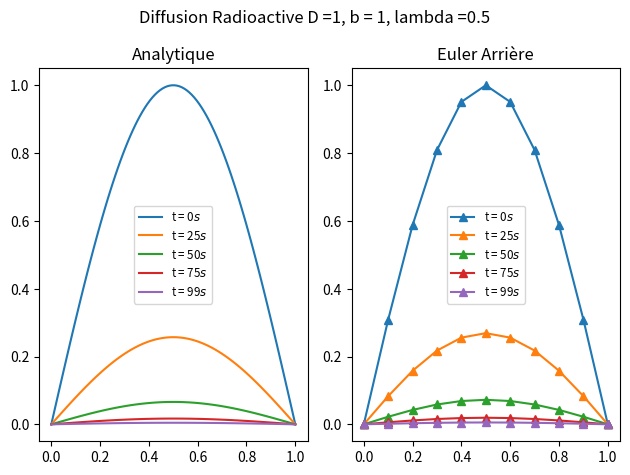

Write Python code to recreate this figure.
import numpy as np
import matplotlib.pyplot as plt


# Paramètres d'intégration numérique
N=9 #nombre de points d'espace à l'intérieur
x = np.linspace(0., 1., N+2)
tmax = 0.5
# Conditions frontières
bc = [0, 0]
D = 1
b = 1
lmb = 0.5 #Lambda
#Fonction de condition initiale u(x,t=0)
U0_sin = np.sin(np.pi*x)

def tridiag(a, b, c, f):
    """Résolution système à matrice tridiagonale"""
    N = f.size
    x = np.zeros(N)
    cstar = np.zeros(N)
    astar = a[0]
    x[0] = f[0]/astar
    for k in range(1, N):
        cstar[k-1] = c[k-1]/astar
        astar = a[k]-b[k]*cstar[k-1]
        x[k] = (f[k]-b[k]*x[k-1])/astar
    for k in range(N-2, -1, -1):
        x[k] -= cstar[k]*x[k+1]
    return(x)

def EulArriere(U0, x, tmax, lmb, bc, b, D):
    """Implémentation d'Euler Arrrière"""
    #N = np.shape(x)[0]-2
    h = x[1]-x[0]
    k = lmb*h**2
    M = int(np.round(tmax/k))+1
    t = np.linspace(0., tmax, M)
    k = t[1]-t[0]
    lmb = k/h**(2)
    # np.shape renvoit un tuple le [0] permet de juste prendre le scalaire
    U = np.zeros((N+2, np.shape(t)[0]))
    U[:, 0] = U0
    a = (1+k*b+2*D*lmb)*np.ones(N)
    b = -D*lmb*np.ones(N-1)
    c = -D*lmb*np.ones(N-1)
    B = np.diagflat(a)+np.diagflat(b,-1)+np.diagflat(c,1)
    for i in range(np.shape(t)[0]-1):
        Uc = U[1:-1, i]
        U[1:-1, i+1] = np.linalg.solve(B, Uc)
        U[0, i+1] = bc[0]
        U[-1, i+1] = bc[1]
    return(U, lmb, t)

EAr_sin = EulArriere(U0_sin, x, tmax, lmb, bc, b, D)
t = EAr_sin[2]

# Solution analytique pour condition initiale carré et sinusoidal
xsol = np.linspace(0, 1, 100)
Sol_sin = np.zeros((100, np.shape(t)[0]))
for i in range(np.shape(t)[0]):
    Sol_sin[:, i] = np.sin(np.pi*xsol)*np.exp(-(b+D*(np.pi**2))*t[i])

# Plot
M = t.shape[0]
Mspan = [0, 0.25, 0.5, 0.75, 0.99]
fig, ax = plt.subplots(1,2)
for i in range(len(Mspan)):
    n = int(np.floor(M*Mspan[i]))
    ax[0].plot(xsol, Sol_sin[:,n], label ='t = {}$s$'.format(n))
    ax[0].legend(loc='best', fontsize='small')
    ax[0].set_title('Analytique')
    ax[1].plot(x, EAr_sin[0][:,n],marker='^', label ='t = {}$s$'.format(n))
    ax[1].legend(loc='best', fontsize='small')
    ax[1].set_title('Euler Arrière')


    plt.tight_layout()
    plt.suptitle('Diffusion Radioactive D ={}, b = {}, lambda ={}'.format(D,b,lmb))


plt.show()
